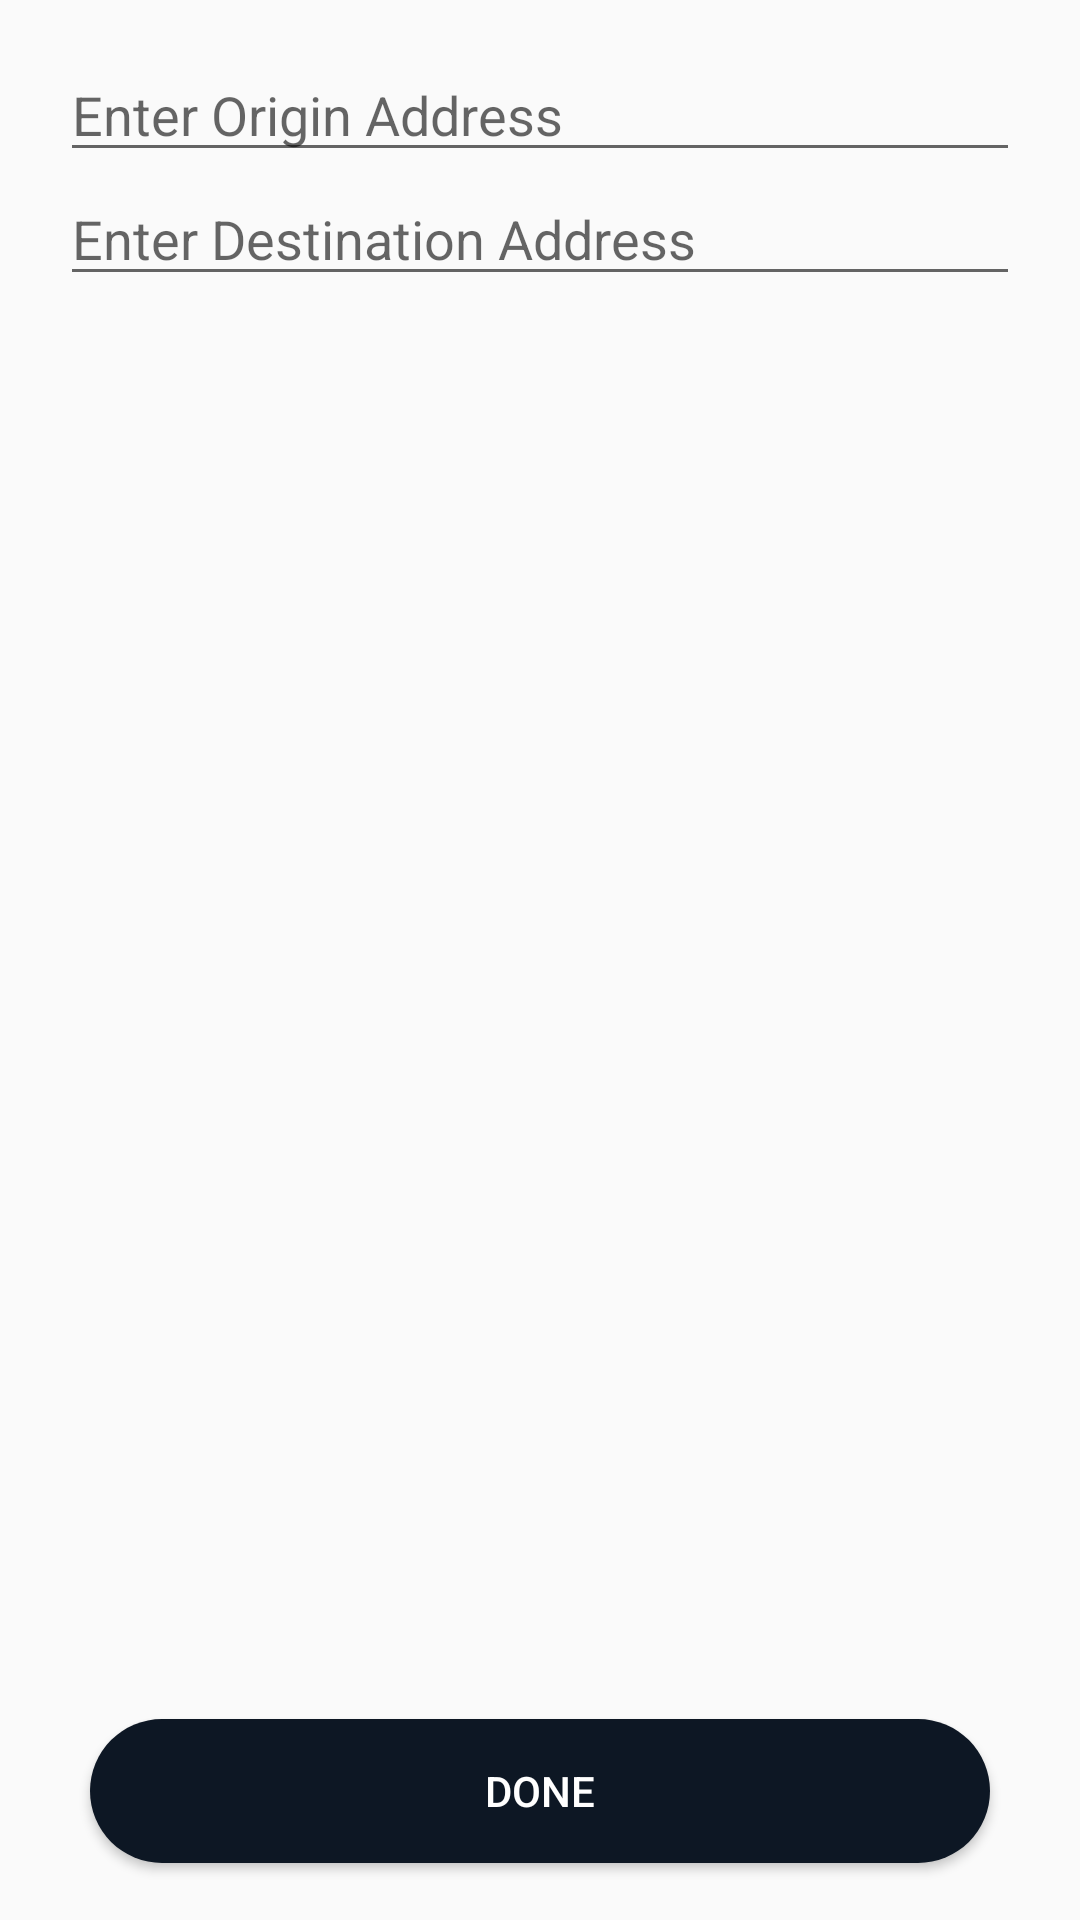

This screen was rendered from an Android layout file. Write that file and the resources it references.
<!-- AndroidManifest.xml: application theme Theme.Uber -->
<!-- res/layout/activity_maps_sidebar.xml -->
<androidx.constraintlayout.widget.ConstraintLayout xmlns:app="http://schemas.android.com/apk/res-auto"
    xmlns:tools="http://schemas.android.com/tools"
    android:layout_width="match_parent"
    android:layout_height="match_parent"
    android:orientation="vertical"
    xmlns:android="http://schemas.android.com/apk/res/android">


    <Button
        android:id="@+id/buttonFindPath"
        android:layout_width="match_parent"
        android:layout_height="wrap_content"
        android:layout_marginHorizontal="30dp"
        android:layout_marginTop="452dp"
        android:background="@drawable/button"
        android:text="Done"
        android:textColor="@color/white"
        app:layout_constraintBottom_toBottomOf="parent"
        app:layout_constraintEnd_toEndOf="parent"
        app:layout_constraintStart_toStartOf="parent"
        app:layout_constraintTop_toBottomOf="@+id/editTextDestination"
        app:layout_constraintVertical_bias="0.544" />

    <EditText
        android:id="@+id/editTextOrigin"
        android:layout_marginHorizontal="20dp"
        android:layout_width="match_parent"
        android:layout_height="wrap_content"
        android:layout_marginTop="16dp"
        android:hint="Enter Origin Address"
        app:layout_constraintEnd_toEndOf="parent"
        app:layout_constraintStart_toStartOf="parent"
        app:layout_constraintTop_toTopOf="parent" />

    <EditText
        android:id="@+id/editTextDestination"
        android:layout_marginHorizontal="20dp"
        android:layout_width="match_parent"
        android:layout_height="wrap_content"
        android:hint="Enter Destination Address"
        app:layout_constraintEnd_toEndOf="parent"
        app:layout_constraintHorizontal_bias="0.0"
        app:layout_constraintStart_toStartOf="parent"
        app:layout_constraintTop_toBottomOf="@+id/editTextOrigin" />


</androidx.constraintlayout.widget.ConstraintLayout>
<!-- resources referenced by this layout -->
<resources>
  <color name="white">#FFFFFFFF</color>
  <!-- drawable button (drawable) -->
  <?xml version="1.0" encoding="utf-8"?>
  <shape xmlns:android="http://schemas.android.com/apk/res/android" android:shape="rectangle" >
      <corners
          android:radius="80dp"
          />
      <solid
          android:color="#0D1724"
          />
  
  </shape>
  <style name="Theme.Uber" parent="Theme.AppCompat.Light.NoActionBar">
          
          <item name="colorPrimary">@color/white</item>
          <item name="colorPrimaryVariant">@color/black</item>
          <item name="colorOnPrimary">@color/black</item>
          
          <item name="colorSecondary">@color/teal_200</item>
          <item name="colorSecondaryVariant">@color/teal_700</item>
          <item name="colorOnSecondary">@color/black</item>
          
          <item name="android:statusBarColor" tools:targetApi="l">?attr/colorPrimaryVariant</item>
          
      </style>
  <color name="black">#FF000000</color>
  <color name="teal_200">#FF03DAC5</color>
  <color name="teal_700">#FF018786</color>
</resources>
